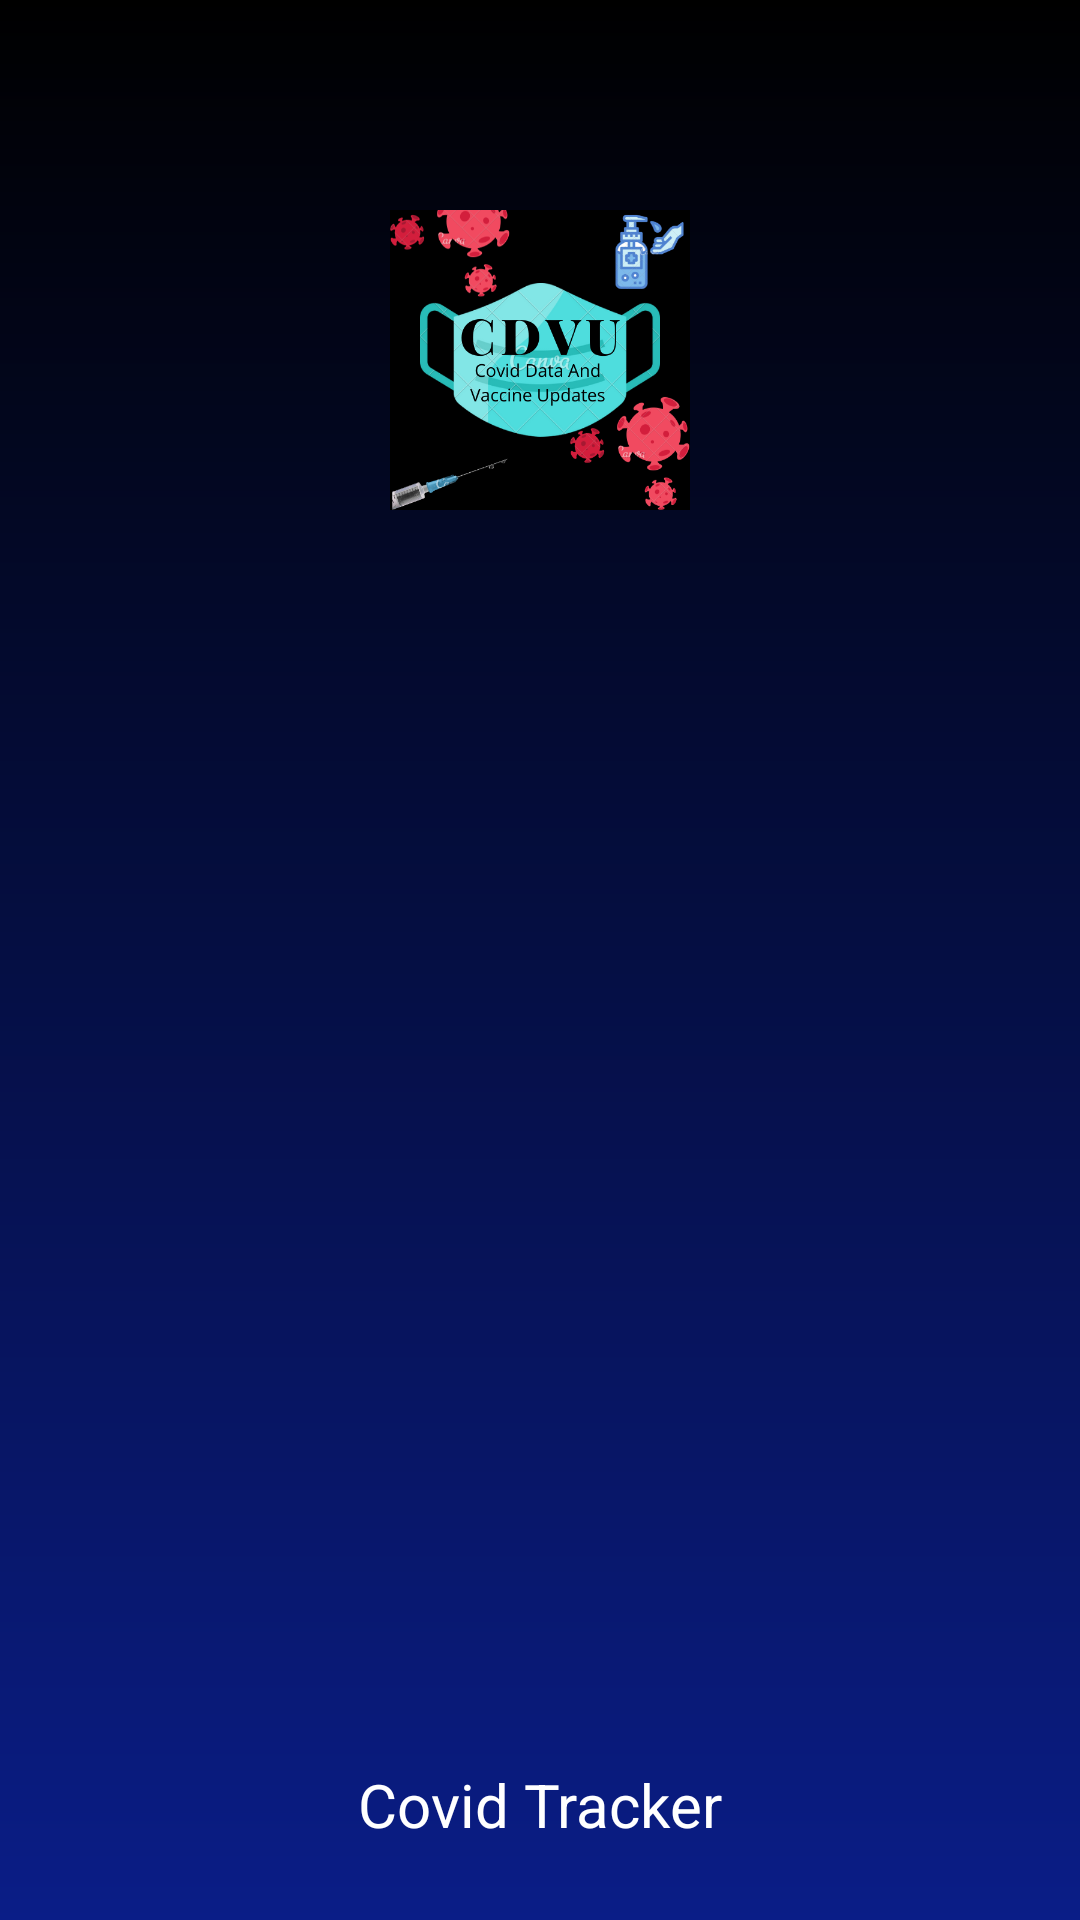

The Android layout XML behind this screen, and the referenced resources:
<!-- AndroidManifest.xml: application theme Theme.Covid19Tracker -->
<!-- res/layout/activity_front.xml -->
<?xml version="1.0" encoding="utf-8"?>
<androidx.constraintlayout.widget.ConstraintLayout xmlns:android="http://schemas.android.com/apk/res/android"
    xmlns:app="http://schemas.android.com/apk/res-auto"
    xmlns:tools="http://schemas.android.com/tools"
    android:layout_width="match_parent"
    android:layout_height="match_parent"
    android:background="@drawable/layout_background2"
    tools:context=".FrontPage.FrontActivity">


    <ImageView
        android:layout_width="100dp"
        android:layout_height="100dp"
        android:layout_marginTop="70dp"
        android:contentDescription="@string/app_name"
        android:src="@drawable/cdvu"
        app:layout_constraintEnd_toEndOf="parent"
        app:layout_constraintStart_toStartOf="parent"
        app:layout_constraintTop_toTopOf="parent" />

    <TextView
        android:layout_width="wrap_content"
        android:layout_height="wrap_content"
        android:layout_marginBottom="25dp"
        android:text="Covid Tracker"
        android:textColor="@color/white"
        android:textSize="20sp"
        app:layout_constraintBottom_toBottomOf="parent"
        app:layout_constraintEnd_toEndOf="parent"
        app:layout_constraintStart_toStartOf="parent" />

</androidx.constraintlayout.widget.ConstraintLayout>
<!-- resources referenced by this layout -->
<resources>
  <color name="white">#FFFFFFFF</color>
  <!-- drawable cdvu: png bitmap (drawable, 125902 bytes) -->
  <!-- drawable layout_background2 (drawable) -->
  <?xml version="1.0" encoding="utf-8"?>
  <shape xmlns:android="http://schemas.android.com/apk/res/android"
      android:shape="rectangle">
  
      <gradient
          android:angle="270"
          android:endColor="#0A1D87"
          android:startColor="@color/black"/>
  
  </shape>
  <string name="app_name">Covid19 Tracker</string>
  <style name="Theme.Covid19Tracker" parent="Theme.MaterialComponents.DayNight.DarkActionBar">
          
          <item name="colorPrimary">@color/black</item>
          <item name="colorPrimaryDark">@color/colorPrimaryDark</item>
          <item name="colorAccent">@color/colorAccent</item>
          <item name="colorOnPrimary">@color/white</item>
          
          <item name="colorSecondary">@color/teal_200</item>
          <item name="colorSecondaryVariant">@color/teal_700</item>
          <item name="colorOnSecondary">@color/black</item>
          
          <item name="android:statusBarColor" tools:targetApi="l">?attr/colorPrimary</item>
          
      </style>
  <color name="black">#FF000000</color>
  <color name="colorPrimaryDark">#536DFE</color>
  <color name="colorAccent">#F44336</color>
  <color name="teal_200">#FF03DAC5</color>
  <color name="teal_700">#FF018786</color>
</resources>
